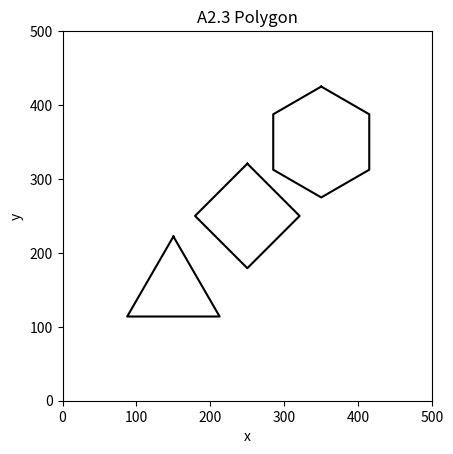

Source code (Python):
from matplotlib import pyplot as plt
import math
def drawPolygon(n, length, xc, yc):
    if n<3 or length<0:
        exit(1)
    xp = []
    yp = []
    for i in range(n+1):
        xp.append(xc+r*math.sin(2*math.pi*i/n))
        yp.append(yc + r * math.cos(2 * math.pi * i / n))
    plt.plot(xp,yp,'k' )
n = 3
length = 125
r = length/(2*math.sin(math.pi/n))
xc = 150
yc = 150
plt.axis('square')
plt.axis([0,500,0,500])
plt.xlabel('x')
plt.ylabel('y')
plt.title('A2.3 Polygon')
drawPolygon(n, length, xc, yc)
n = 4
length = 100
r = length/(2*math.sin(math.pi/n))
xc = 250
yc = 250
drawPolygon(n, length, xc, yc)
n = 6
length = 75
r = length/(2*math.sin(math.pi/n))
xc = 350
yc = 350
drawPolygon(n, length, xc, yc)
plt.show()